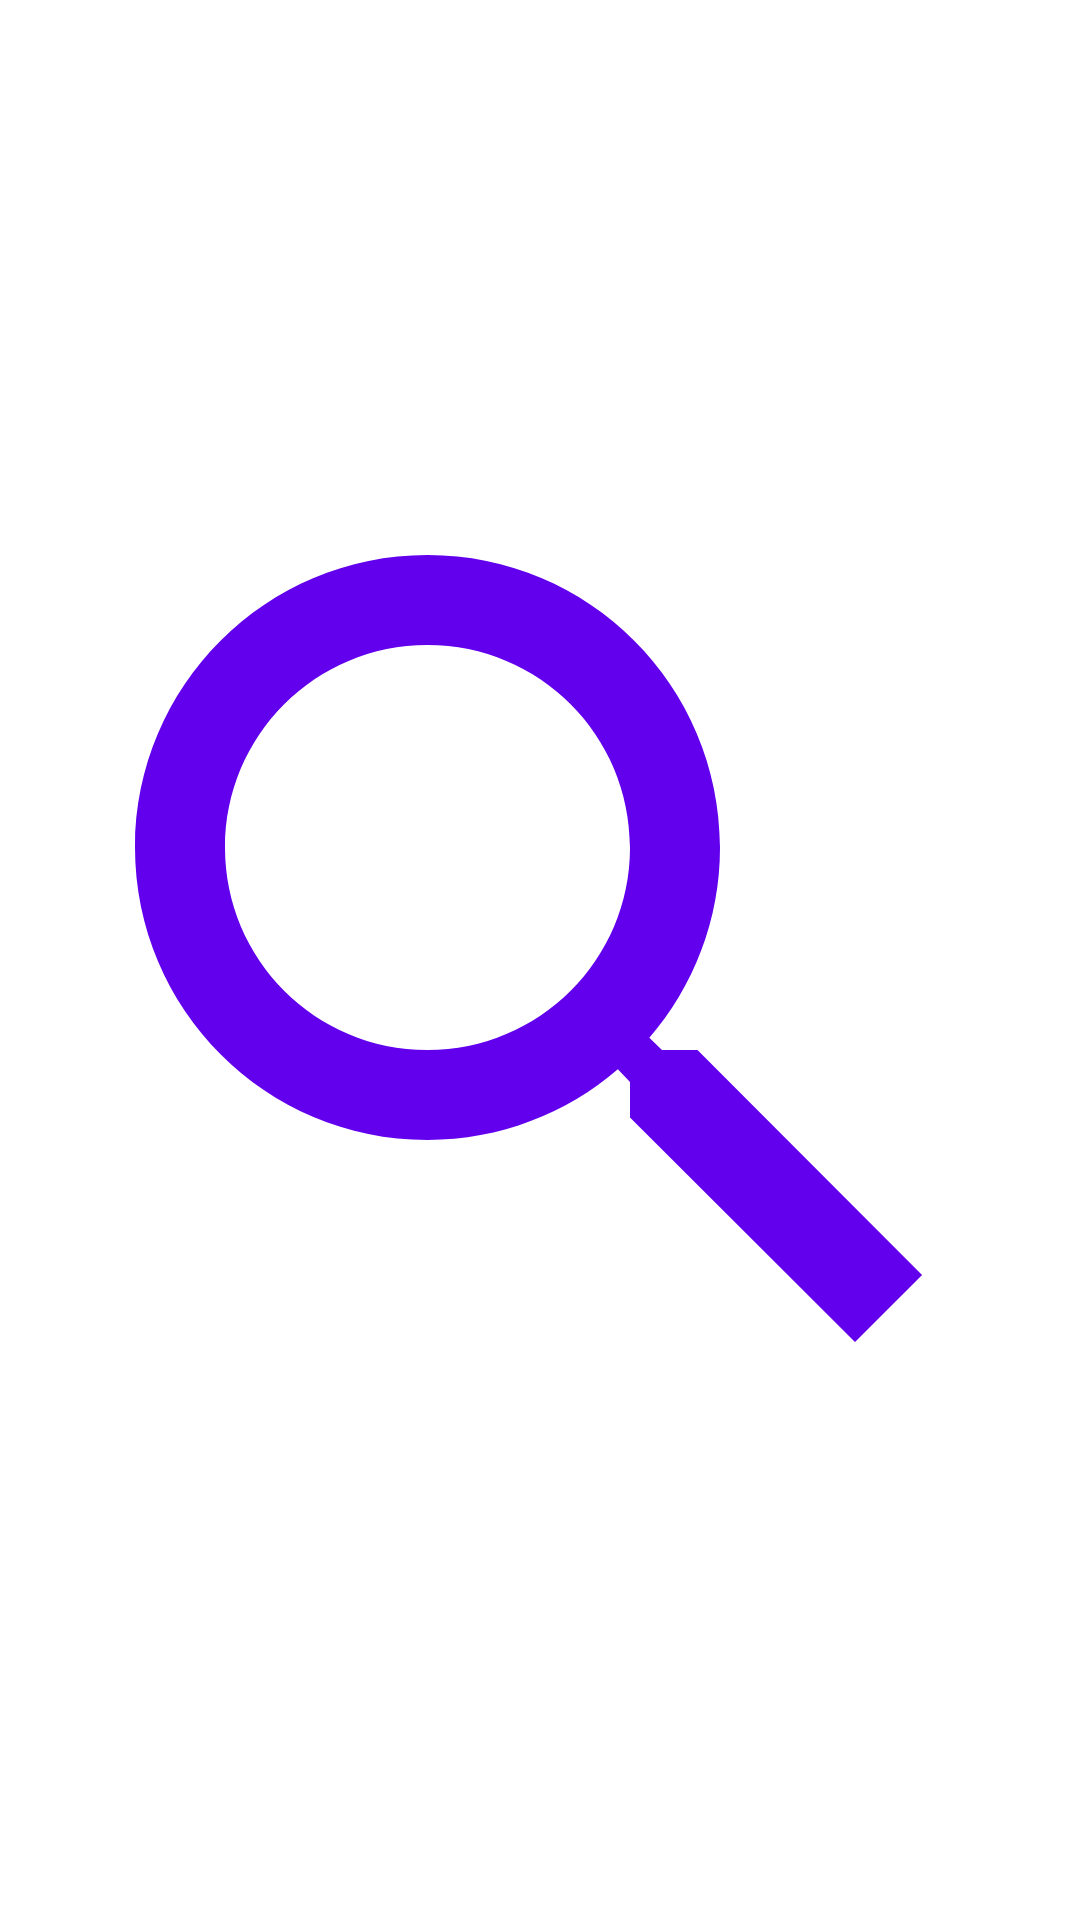

Write the Android layout XML for this screen, with the resource values it uses.
<!-- AndroidManifest.xml: application theme Theme.Photogalleryapp -->
<!-- res/layout/activity_view.xml -->
<?xml version="1.0" encoding="utf-8"?>
<androidx.constraintlayout.widget.ConstraintLayout xmlns:android="http://schemas.android.com/apk/res/android"
    xmlns:app="http://schemas.android.com/apk/res-auto"
    xmlns:tools="http://schemas.android.com/tools"
    android:layout_width="match_parent"
    android:layout_height="match_parent">

    <ImageView
        android:id="@+id/ivPhotoView"
        android:layout_width="match_parent"
        android:layout_height="match_parent"
        android:scaleType="fitCenter"
        app:layout_constraintTop_toTopOf="parent"
        app:layout_constraintStart_toStartOf="parent"
        app:layout_constraintEnd_toEndOf="parent"
        app:layout_constraintBottom_toBottomOf="parent"
        app:srcCompat="@drawable/ic_search_24" />
</androidx.constraintlayout.widget.ConstraintLayout>
<!-- resources referenced by this layout -->
<resources>
  <!-- drawable ic_search_24 (drawable) -->
  <vector xmlns:android="http://schemas.android.com/apk/res/android"
      android:width="24dp"
      android:height="24dp"
      android:viewportWidth="24"
      android:viewportHeight="24">
      <path
          android:fillColor="@color/purple_500"
          android:pathData="M15.5,14h-0.79l-0.28,-0.27C15.41,12.59 16,11.11 16,9.5 16,5.91 13.09,3 9.5,3S3,5.91 3,9.5 5.91,16 9.5,16c1.61,0 3.09,-0.59 4.23,-1.57l0.27,0.28v0.79l5,4.99L20.49,19l-4.99,-5zM9.5,14C7.01,14 5,11.99 5,9.5S7.01,5 9.5,5 14,7.01 14,9.5 11.99,14 9.5,14z" />
  </vector>
  <style name="Theme.Photogalleryapp" parent="Theme.MaterialComponents.DayNight.DarkActionBar">
          
          <item name="colorPrimary">@color/purple_500</item>
          <item name="colorPrimaryVariant">@color/purple_700</item>
          <item name="colorOnPrimary">@color/white</item>
          
          <item name="colorSecondary">@color/teal_200</item>
          <item name="colorSecondaryVariant">@color/teal_700</item>
          <item name="colorOnSecondary">@color/black</item>
          
          <item name="android:statusBarColor">?attr/colorPrimaryVariant</item>
          
      </style>
  <color name="purple_500">#FF6200EE</color>
  <color name="purple_700">#FF3700B3</color>
  <color name="white">#FFFFFFFF</color>
  <color name="teal_200">#FF03DAC5</color>
  <color name="teal_700">#FF018786</color>
  <color name="black">#FF000000</color>
</resources>
